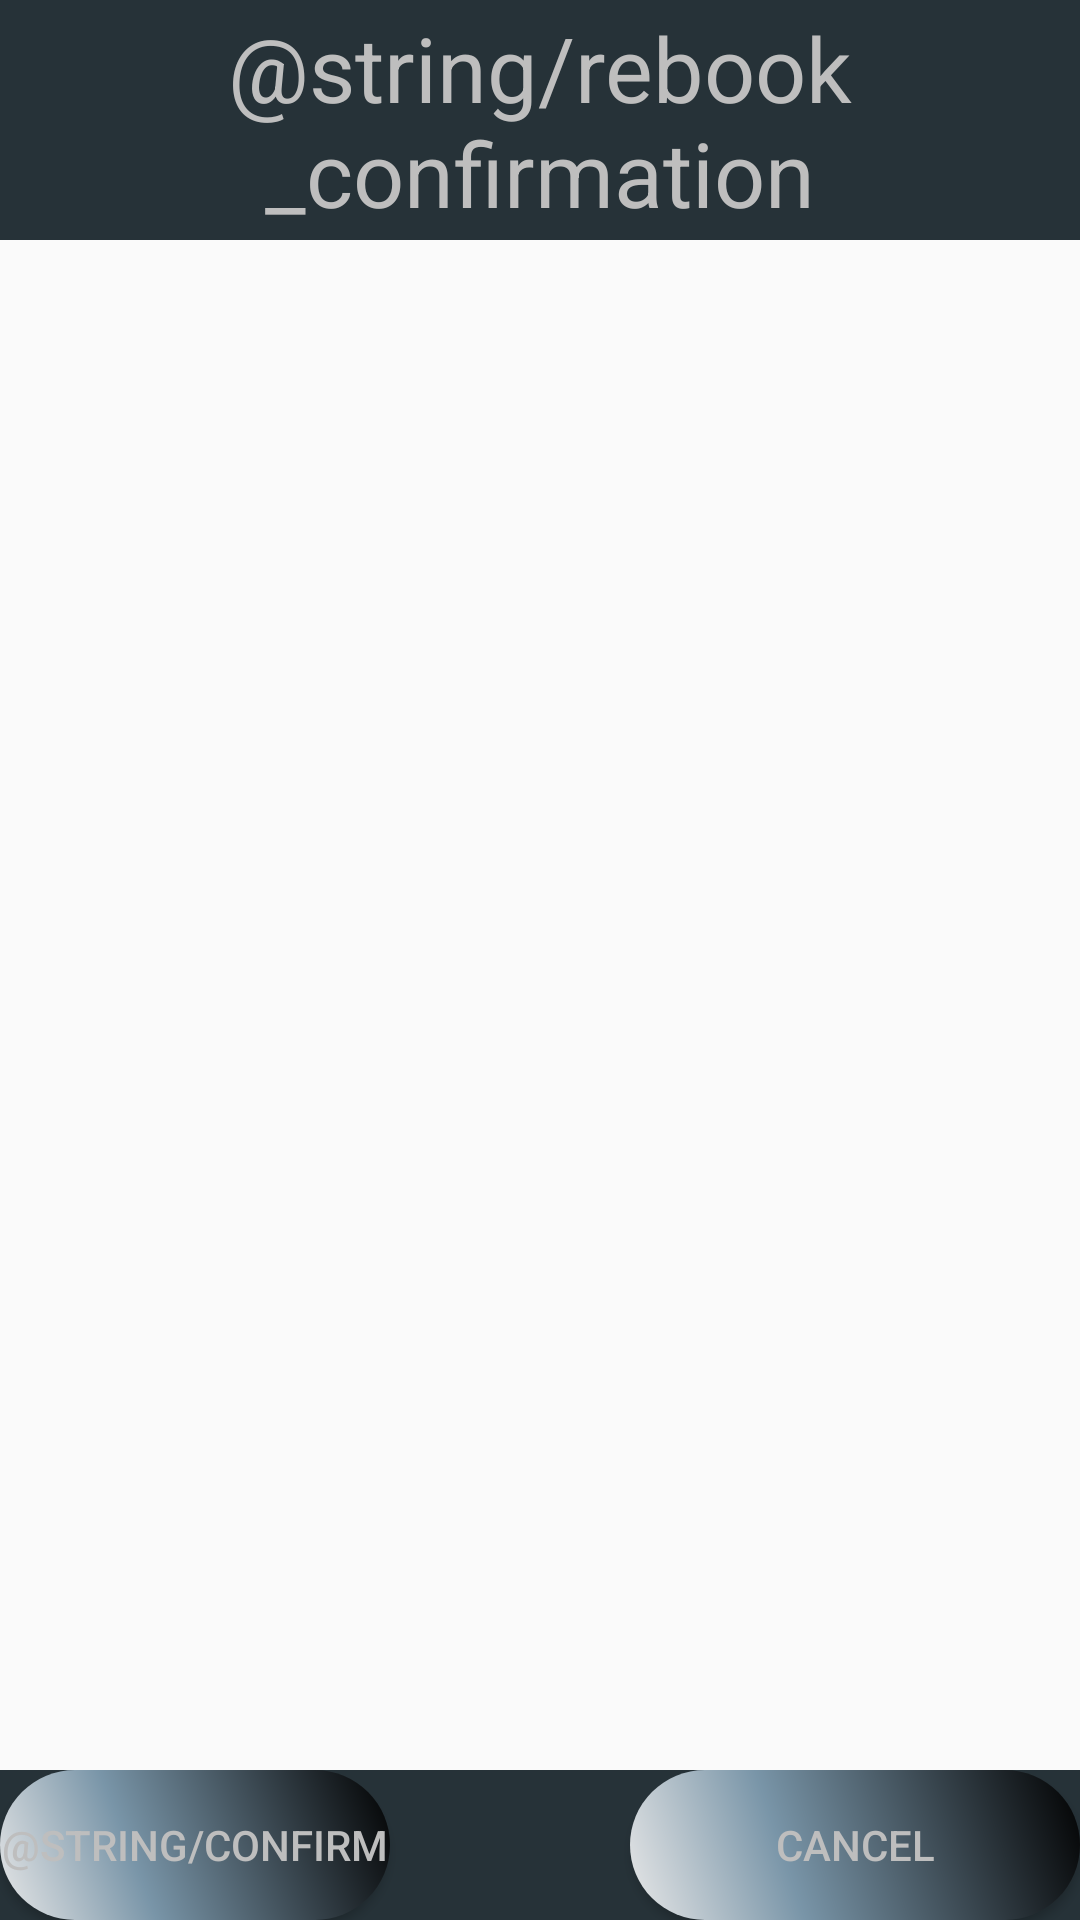

Produce the Android XML layout that renders to this screen, including the resource entries it uses.
<!-- AndroidManifest.xml: application theme AppTheme -->
<!-- res/layout/activity_pager_confirm.xml -->
<?xml version="1.0" encoding="utf-8"?>
<RelativeLayout xmlns:android="http://schemas.android.com/apk/res/android"
    xmlns:tools="http://schemas.android.com/tools"
    tools:context="edu.cmu.sv.flight.rescheduler.ui.activity.PagerConfirmActivity"
    android:layout_width="match_parent"
    android:layout_height="match_parent">

    <RelativeLayout
        android:layout_width="match_parent"
        android:layout_height="80dp"
        android:id="@+id/RelativeLayoutTop"
        android:layout_alignParentTop="true"
        android:layout_alignParentLeft="true"
        android:layout_alignParentStart="true"
        android:background="@color/material_blue_grey_900">

        <TextView
            android:layout_width="wrap_content"
            android:layout_height="wrap_content"
            android:textAppearance="?android:attr/textAppearanceLarge"
            android:text="@string/rebook_confirmation"
            android:textSize="30sp"
            android:gravity="center"
            android:id="@+id/textViewRebookConfirmation"
            android:layout_alignParentBottom="true"
            android:layout_alignParentTop="true"
            android:layout_alignParentLeft="true"
            android:layout_alignParentStart="true"
            android:layout_alignParentRight="true"
            android:layout_alignParentEnd="true"
            android:textColor="@android:color/secondary_text_light_nodisable" />
    </RelativeLayout>

    <RelativeLayout
        android:layout_width="match_parent"
        android:layout_height="50dp"
        android:id="@+id/RelativeLayoutBottom"
        android:layout_alignParentBottom="true"
        android:background="@color/material_blue_grey_900">

        <Button
            android:id="@+id/buttonCancelConfirm"
            android:layout_width="wrap_content"
            android:layout_height="wrap_content"
            android:text="@string/cancel"
            android:textColor="@android:color/secondary_text_light_nodisable"
            android:background="@drawable/buttonshape"
            android:layout_alignParentBottom="true"
            android:layout_alignParentRight="true"
            android:layout_alignParentEnd="true"
            android:layout_marginRight="0dp"
            android:layout_marginEnd="0dp" />
        <Button
            android:id="@+id/buttonConfirm"
            android:layout_width="wrap_content"
            android:layout_height="wrap_content"
            android:text="@string/confirm"
            android:textColor="@android:color/secondary_text_light_nodisable"
            android:background="@drawable/buttonshape"
            android:layout_marginRight="80dp"
            android:layout_marginEnd="80dp"
            android:layout_alignParentBottom="true"
            android:layout_toLeftOf="@+id/buttonCancelConfirm"
            android:layout_toStartOf="@+id/buttonCancelConfirm" />
    </RelativeLayout>

    <RelativeLayout
        android:layout_width="match_parent"
        android:layout_height="wrap_content"
        android:id="@+id/RelativeLayoutMid"
        android:layout_below="@+id/RelativeLayoutTop"
        android:layout_above="@id/RelativeLayoutBottom">

        <android.support.v4.view.ViewPager
            android:id="@+id/viewPagerConfirm"
            android:layout_width="match_parent"
            android:layout_height="match_parent"
            android:layout_alignParentLeft="true"
            android:layout_alignParentStart="true"
            android:layout_alignParentRight="true"
            android:layout_alignParentEnd="true"
            android:layout_alignParentBottom="true"
            android:layout_alignParentTop="true" />
    </RelativeLayout>

</RelativeLayout>
<!-- resources referenced by this layout -->
<resources>
  <!-- drawable buttonshape (drawable) -->
  <?xml version="1.0" encoding="utf-8"?>
  <shape xmlns:android="http://schemas.android.com/apk/res/android" android:shape="rectangle" >
      <corners
          android:radius="30dp"
          />
      <gradient
          android:angle="45"
          android:centerX="35%"
          android:centerColor="#7995A8"
          android:startColor="#E8E8E8"
          android:endColor="#000000"
          android:type="linear"
          />
      <padding
          android:left="0dp"
          android:top="0dp"
          android:right="0dp"
          android:bottom="0dp"
          />
      <size
          android:width="150dp"
          android:height="150dp"
          />
      <stroke
          android:width="0dp"
          />
  </shape>
  <string name="cancel">Cancel</string>
  <style name="AppTheme" parent="Theme.AppCompat.Light.DarkActionBar">
          
      </style>
</resources>
